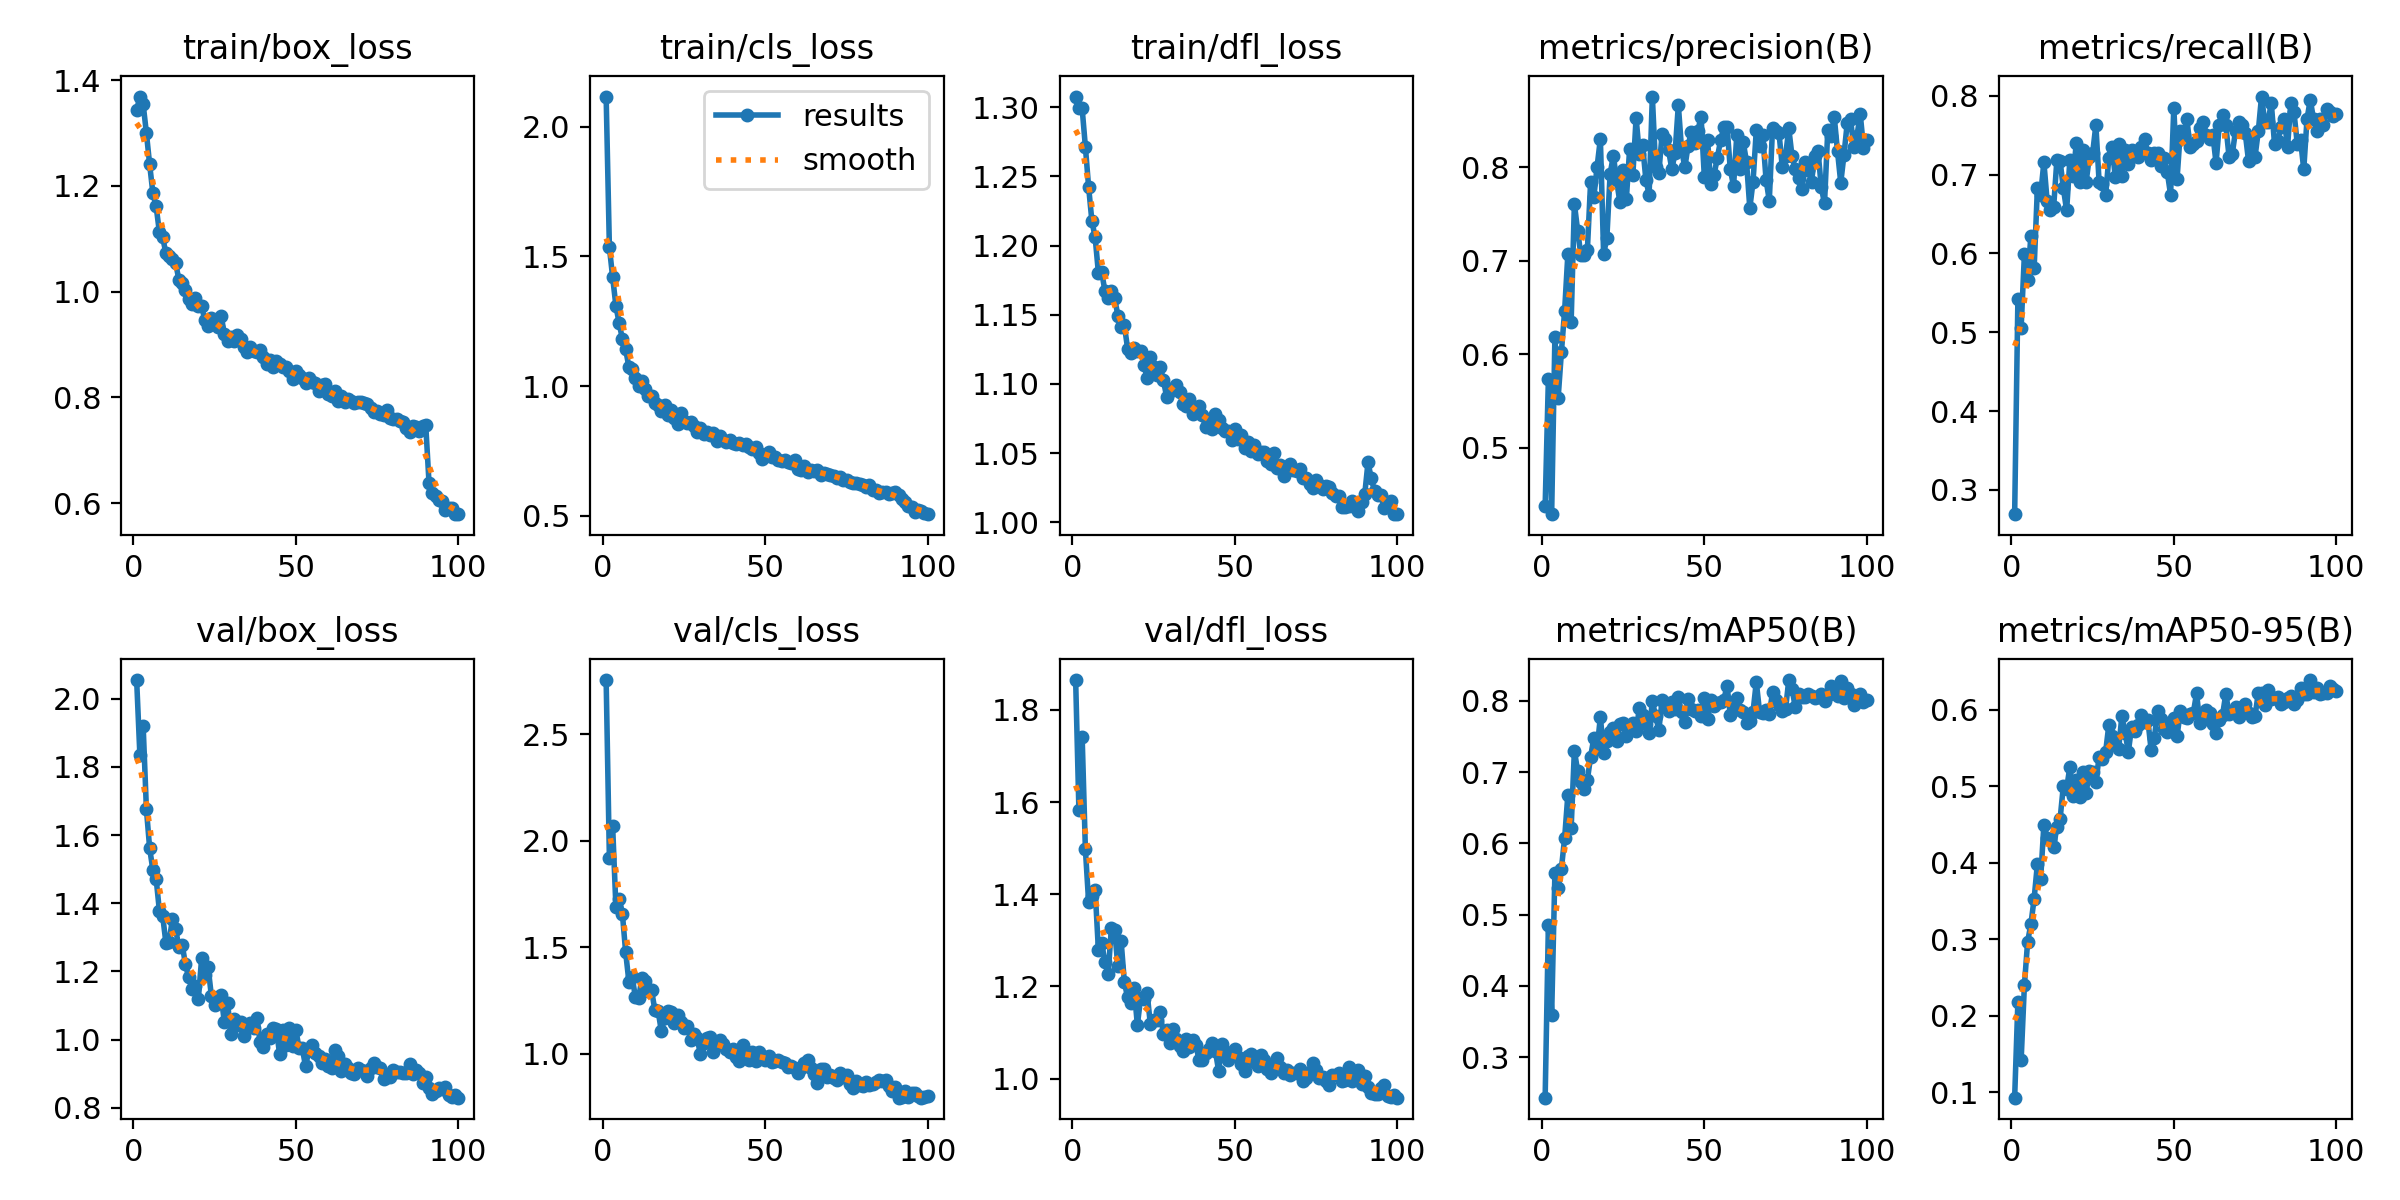

Data behind this chart, as committed beside it:
epoch, time, train/box_loss, train/cls_loss, train/dfl_loss, metrics/precision(B), metrics/recall(B), metrics/mAP50(B), metrics/mAP50-95(B), val/box_loss, val/cls_loss, val/dfl_loss, lr/pg0, lr/pg1, lr/pg2
1, 35.22, 1.344, 2.115, 1.308, 0.4377, 0.2691, 0.2433, 0.09313, 2.055, 2.754, 1.865, 0.0006638, 0.0006638, 0.0006638
2, 67.45, 1.369, 1.534, 1.3, 0.5741, 0.5422, 0.4859, 0.2185, 1.834, 1.917, 1.583, 0.001317, 0.001317, 0.001317
3, 98.86, 1.355, 1.42, 1.299, 0.4292, 0.506, 0.3588, 0.1424, 1.921, 2.068, 1.742, 0.001958, 0.001958, 0.001958
4, 129.7, 1.3, 1.309, 1.271, 0.6185, 0.5989, 0.558, 0.2399, 1.677, 1.69, 1.497, 0.001941, 0.001941, 0.001941
5, 160.6, 1.241, 1.242, 1.242, 0.5534, 0.5663, 0.5377, 0.2971, 1.562, 1.728, 1.382, 0.001921, 0.001921, 0.001921
6, 191.8, 1.186, 1.182, 1.218, 0.6022, 0.6225, 0.5646, 0.3196, 1.497, 1.658, 1.397, 0.001901, 0.001901, 0.001901
7, 222.7, 1.162, 1.142, 1.206, 0.6468, 0.581, 0.6077, 0.3532, 1.472, 1.477, 1.41, 0.001881, 0.001881, 0.001881
8, 253.7, 1.113, 1.073, 1.18, 0.7076, 0.6827, 0.6686, 0.3982, 1.378, 1.339, 1.279, 0.001861, 0.001861, 0.001861
9, 284.6, 1.103, 1.067, 1.181, 0.6344, 0.6747, 0.6213, 0.3787, 1.364, 1.36, 1.294, 0.001842, 0.001842, 0.001842
10, 315.3, 1.073, 1.03, 1.167, 0.7609, 0.7158, 0.7303, 0.4496, 1.284, 1.267, 1.254, 0.001822, 0.001822, 0.001822
11, 346.3, 1.068, 0.999, 1.162, 0.7323, 0.6667, 0.7015, 0.4327, 1.288, 1.26, 1.228, 0.001802, 0.001802, 0.001802
12, 378.1, 1.062, 1.019, 1.167, 0.7061, 0.6546, 0.6866, 0.4311, 1.354, 1.356, 1.327, 0.001782, 0.001782, 0.001782
13, 408.9, 1.054, 0.9872, 1.162, 0.7057, 0.6586, 0.6762, 0.4206, 1.324, 1.341, 1.322, 0.001762, 0.001762, 0.001762
14, 439.7, 1.023, 0.9622, 1.149, 0.7117, 0.7189, 0.6891, 0.4467, 1.271, 1.295, 1.244, 0.001743, 0.001743, 0.001743
15, 470.5, 1.017, 0.9615, 1.141, 0.7846, 0.717, 0.7218, 0.4574, 1.279, 1.297, 1.298, 0.001723, 0.001723, 0.001723
16, 501.4, 1.004, 0.9365, 1.142, 0.7685, 0.6827, 0.7484, 0.5007, 1.223, 1.204, 1.209, 0.001703, 0.001703, 0.001703
17, 532, 0.9868, 0.9256, 1.125, 0.8008, 0.6546, 0.7333, 0.4968, 1.182, 1.201, 1.176, 0.001683, 0.001683, 0.001683
18, 563.3, 0.9763, 0.9058, 1.122, 0.8304, 0.7189, 0.7773, 0.5253, 1.15, 1.104, 1.165, 0.001663, 0.001663, 0.001663
19, 594.2, 0.9875, 0.9264, 1.126, 0.7068, 0.6988, 0.7268, 0.4874, 1.156, 1.169, 1.196, 0.001644, 0.001644, 0.001644
20, 624.9, 0.9721, 0.8875, 1.124, 0.7248, 0.7405, 0.7434, 0.5083, 1.119, 1.199, 1.116, 0.001624, 0.001624, 0.001624
21, 655.7, 0.9722, 0.9081, 1.124, 0.7927, 0.6912, 0.7557, 0.4859, 1.238, 1.198, 1.175, 0.001604, 0.001604, 0.001604
22, 686.5, 0.9463, 0.8768, 1.114, 0.8125, 0.7309, 0.7621, 0.5187, 1.19, 1.145, 1.173, 0.001584, 0.001584, 0.001584
23, 717.2, 0.9355, 0.854, 1.104, 0.786, 0.6908, 0.743, 0.4907, 1.212, 1.181, 1.185, 0.001564, 0.001564, 0.001564
24, 748.5, 0.9509, 0.8947, 1.119, 0.7627, 0.7229, 0.7669, 0.5201, 1.129, 1.15, 1.118, 0.001545, 0.001545, 0.001545
25, 779.3, 0.9459, 0.865, 1.113, 0.797, 0.7269, 0.7695, 0.5186, 1.102, 1.119, 1.126, 0.001525, 0.001525, 0.001525
26, 810.3, 0.9339, 0.8559, 1.106, 0.7663, 0.7631, 0.7514, 0.5053, 1.126, 1.131, 1.126, 0.001505, 0.001505, 0.001505
27, 841.6, 0.9547, 0.862, 1.112, 0.8191, 0.6908, 0.7639, 0.5379, 1.129, 1.062, 1.144, 0.001485, 0.001485, 0.001485
28, 872.4, 0.9202, 0.8444, 1.103, 0.7921, 0.6886, 0.7687, 0.5354, 1.05, 1.094, 1.096, 0.001465, 0.001465, 0.001465
29, 903.5, 0.9073, 0.8214, 1.091, 0.8527, 0.674, 0.7577, 0.5445, 1.107, 1.075, 1.105, 0.001446, 0.001446, 0.001446
30, 934.7, 0.9152, 0.8375, 1.096, 0.8142, 0.7214, 0.7894, 0.58, 1.015, 0.9981, 1.078, 0.001426, 0.001426, 0.001426
31, 965.8, 0.906, 0.8168, 1.096, 0.8238, 0.7349, 0.7795, 0.5656, 1.06, 1.05, 1.107, 0.001406, 0.001406, 0.001406
32, 996.7, 0.9172, 0.8243, 1.099, 0.7868, 0.6965, 0.7676, 0.5546, 1.042, 1.072, 1.086, 0.001386, 0.001386, 0.001386
33, 1028, 0.9108, 0.8107, 1.094, 0.7706, 0.739, 0.7549, 0.5486, 1.051, 1.078, 1.072, 0.001366, 0.001366, 0.001366
34, 1058, 0.8945, 0.8178, 1.085, 0.8756, 0.6988, 0.7992, 0.5911, 1.01, 1.007, 1.06, 0.001347, 0.001347, 0.001347
35, 1090, 0.8851, 0.7886, 1.084, 0.8004, 0.7309, 0.779, 0.5697, 1.035, 1.056, 1.086, 0.001327, 0.001327, 0.001327
36, 1121, 0.8949, 0.8083, 1.089, 0.7943, 0.7133, 0.7591, 0.5449, 1.047, 1.064, 1.069, 0.001307, 0.001307, 0.001307
37, 1152, 0.8878, 0.7906, 1.078, 0.8354, 0.7309, 0.8006, 0.5768, 1.035, 1.044, 1.084, 0.001287, 0.001287, 0.001287
38, 1182, 0.8867, 0.7847, 1.082, 0.8302, 0.7263, 0.7944, 0.5724, 1.063, 1.024, 1.073, 0.001267, 0.001267, 0.001267
39, 1213, 0.8889, 0.793, 1.084, 0.8181, 0.7227, 0.7859, 0.5801, 0.9918, 1.007, 1.04, 0.001248, 0.001248, 0.001248
40, 1243, 0.8765, 0.7811, 1.078, 0.7978, 0.7349, 0.7979, 0.5934, 0.9779, 1.021, 1.041, 0.001228, 0.001228, 0.001228
41, 1274, 0.8639, 0.7759, 1.069, 0.8155, 0.7455, 0.7893, 0.5835, 1.018, 0.9853, 1.055, 0.001208, 0.001208, 0.001208
42, 1305, 0.8714, 0.7822, 1.073, 0.8664, 0.7269, 0.8048, 0.5867, 1.006, 0.9641, 1.064, 0.001188, 0.001188, 0.001188
43, 1336, 0.8566, 0.7719, 1.067, 0.8189, 0.7189, 0.7842, 0.5477, 1.034, 1.041, 1.076, 0.001168, 0.001168, 0.001168
44, 1367, 0.8687, 0.7774, 1.079, 0.7998, 0.7269, 0.7706, 0.5627, 1.032, 1.003, 1.061, 0.001149, 0.001149, 0.001149
45, 1398, 0.864, 0.7652, 1.074, 0.8231, 0.7269, 0.8032, 0.5976, 0.9574, 0.9724, 1.017, 0.001129, 0.001129, 0.001129
46, 1429, 0.8569, 0.7565, 1.068, 0.8378, 0.7108, 0.7883, 0.5873, 1.029, 1.009, 1.076, 0.001109, 0.001109, 0.001109
47, 1460, 0.857, 0.7644, 1.066, 0.8254, 0.7217, 0.7862, 0.574, 0.9841, 0.9656, 1.059, 0.001089, 0.001089, 0.001089
48, 1490, 0.8502, 0.7425, 1.066, 0.8388, 0.7028, 0.7868, 0.5707, 1.032, 1.006, 1.041, 0.001069, 0.001069, 0.001069
49, 1521, 0.8341, 0.7197, 1.06, 0.8542, 0.6747, 0.779, 0.5805, 0.9808, 0.9889, 1.057, 0.00105, 0.00105, 0.00105
50, 1552, 0.8497, 0.7329, 1.068, 0.7899, 0.7851, 0.8042, 0.5893, 1.029, 0.9724, 1.065, 0.00103, 0.00103, 0.00103
51, 1582, 0.8416, 0.7472, 1.06, 0.829, 0.6948, 0.7744, 0.5654, 0.9748, 0.9869, 1.046, 0.00101, 0.00101, 0.00101
52, 1611, 0.8367, 0.7269, 1.063, 0.7817, 0.755, 0.8016, 0.5976, 0.9742, 0.9595, 1.031, 0.0009902, 0.0009902, 0.0009902
53, 1641, 0.8275, 0.7283, 1.054, 0.792, 0.751, 0.793, 0.5908, 0.921, 0.9643, 1.017, 0.0009704, 0.0009704, 0.0009704
54, 1671, 0.837, 0.7143, 1.058, 0.81, 0.7711, 0.7972, 0.5895, 0.9685, 0.972, 1.049, 0.0009506, 0.0009506, 0.0009506
55, 1701, 0.8292, 0.7132, 1.052, 0.8287, 0.7349, 0.798, 0.5948, 0.9842, 0.959, 1.052, 0.0009308, 0.0009308, 0.0009308
56, 1731, 0.8277, 0.7144, 1.056, 0.8427, 0.739, 0.8013, 0.5957, 0.9603, 0.9583, 1.037, 0.000911, 0.000911, 0.000911
57, 1761, 0.8125, 0.7084, 1.049, 0.8432, 0.743, 0.8214, 0.6211, 0.9512, 0.9393, 1.027, 0.0008912, 0.0008912, 0.0008912
58, 1791, 0.8228, 0.703, 1.051, 0.7976, 0.7599, 0.7799, 0.5826, 0.931, 0.9435, 1.051, 0.0008714, 0.0008714, 0.0008714
59, 1821, 0.8252, 0.7141, 1.051, 0.78, 0.7671, 0.7894, 0.5903, 0.9437, 0.9329, 1.04, 0.0008516, 0.0008516, 0.0008516
60, 1852, 0.8061, 0.6807, 1.044, 0.8347, 0.751, 0.8034, 0.5995, 0.9232, 0.9086, 1.02, 0.0008318, 0.0008318, 0.0008318
... 40 more rows
